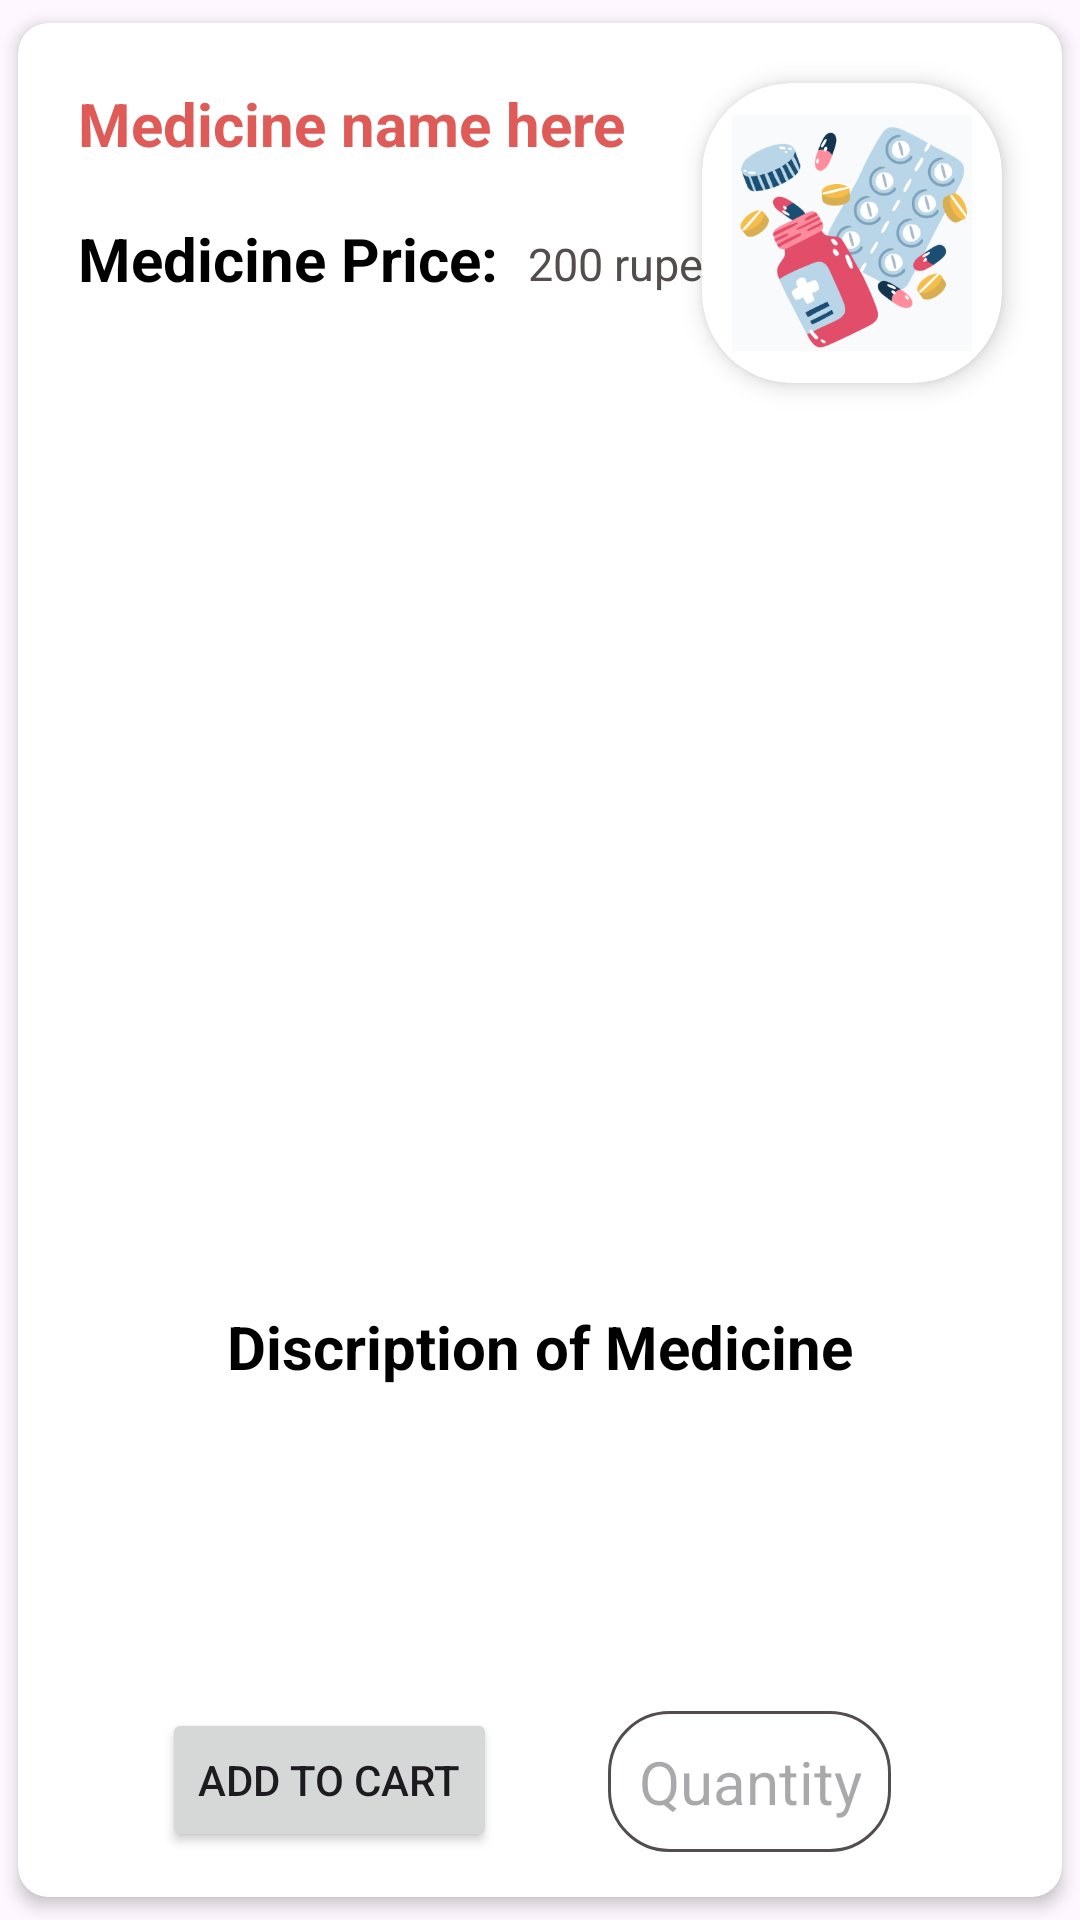

Android layout source for this screen:
<!-- AndroidManifest.xml: application theme Theme.Healthcare -->
<!-- res/layout/buymedview.xml -->
<?xml version="1.0" encoding="utf-8"?>
<androidx.cardview.widget.CardView
    xmlns:android="http://schemas.android.com/apk/res/android"
    android:layout_width="match_parent"
    android:layout_height="340sp"
    xmlns:app="http://schemas.android.com/apk/res-auto"
    android:layout_margin="5dp"
    android:padding="5dp"
    android:backgroundTint="@color/white"
    app:cardCornerRadius="10dp"
    app:cardElevation="3dp"
    app:cardUseCompatPadding="true"


    >

    <TextView
        android:id="@+id/medname"
        android:layout_width="wrap_content"
        android:layout_height="wrap_content"
        android:text="Medicine name here"
        android:layout_marginTop="20sp"
        android:layout_gravity="start"
        android:textSize="20sp"
        android:textStyle="bold"
        android:foregroundGravity="center"
        android:textColor="@color/red1"
        android:layout_marginStart="20sp"
        />

    <TextView
        android:id="@+id/textView5"
        android:layout_width="wrap_content"
        android:layout_height="wrap_content"
        android:text="Medicine Price:"
        android:textStyle="bold"
        android:foregroundGravity="center"
        android:textSize="20sp"
        android:layout_marginStart="20sp"
        android:textColor="@color/black"
        android:layout_gravity="start"
        android:layout_marginTop="65dp"/>

    <TextView
        android:id="@+id/price"
        android:layout_width="wrap_content"
        android:layout_height="wrap_content"
        android:text="200 rupee"
        android:textStyle="normal"
        android:foregroundGravity="center"
        android:textSize="15sp"
        android:layout_marginStart="170sp"
        android:textColor="@color/grey"
        android:layout_gravity="start"
        android:layout_marginTop="70dp"/>

    <androidx.cardview.widget.CardView
        android:layout_width="100sp"
        android:layout_height="100sp"
        app:cardCornerRadius="30sp"
        android:layout_margin="20sp"
        app:cardElevation="5sp"
        android:layout_gravity="center_horizontal|end"

        >

        <ImageView
            android:id="@+id/imgmedview"
            android:layout_width="80sp"
            android:layout_height="80sp"
            android:layout_gravity="center"
            app:srcCompat="@drawable/img_34" />
    </androidx.cardview.widget.CardView>

    <TextView
        android:id="@+id/desc"
        android:layout_width="wrap_content"
        android:layout_height="wrap_content"
        android:layout_gravity="center_horizontal"
        android:layout_marginStart="40sp"
        android:layout_marginTop="170sp"
        android:layout_marginEnd="40sp" />

    <TextView
        android:id="@+id/textView21"
        android:layout_width="wrap_content"
        android:layout_height="wrap_content"
        android:text="Discription of Medicine"
        android:textStyle="bold"
        android:textColor="@color/black"
        android:layout_gravity="center_horizontal|bottom"
        android:layout_marginBottom="170sp"
        android:foregroundGravity="center"
        android:textSize="20sp"/>

    <Button
        android:id="@+id/addtocart"
        android:clickable="true"
        android:layout_width="wrap_content"
        android:layout_height="wrap_content"
        android:layout_gravity="center_horizontal|bottom"
        android:layout_marginEnd="70sp"
        android:layout_marginBottom="15sp"
        android:text="Add to Cart" />

    <EditText
        android:id="@+id/getqt"
        android:layout_width="wrap_content"
        android:layout_height="wrap_content"
        android:background="@drawable/customedit"
        android:hint="Quantity"
        android:textAlignment="center"
        android:layout_marginBottom="15sp"
        android:layout_marginStart="70sp"
        android:layout_gravity="center_horizontal|bottom"
        android:padding="10sp"
        android:textSize="20sp"
        android:textStyle="normal"
        android:inputType="number" />
</androidx.cardview.widget.CardView>
<!-- resources referenced by this layout -->
<resources>
  <color name="black">#FF000000</color>
  <color name="grey">#534D4D</color>
  <color name="red1">#DF5B58</color>
  <color name="white">#FFFFFFFF</color>
  <!-- drawable customedit (drawable) -->
  <?xml version="1.0" encoding="utf-8"?>
  <shape xmlns:android="http://schemas.android.com/apk/res/android">
  <stroke android:color="@color/grey"
      android:width="1dp"/>
      <corners android:radius="20dp"
      />
  </shape>
  <!-- drawable img_34: png bitmap (drawable, 39125 bytes) -->
  <style name="Theme.Healthcare" parent="Base.Theme.Healthcare" />
  <style name="Base.Theme.Healthcare" parent="Theme.Material3.DayNight.NoActionBar">
          
          
          <item name="android:statusBarColor">@color/white</item>
          <item name="android:windowLightStatusBar">true</item>
      </style>
</resources>
